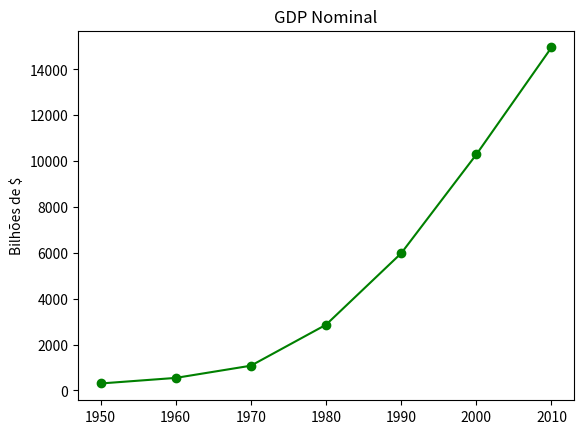

Reproduce this figure in Python.
from matplotlib import pyplot as plt
years = [1950, 1960, 1970, 1980, 1990, 2000, 2010]
gdp = [300.2, 543.3, 1075.9, 2862.5, 5979.6, 10289.7, 14958.3]

# cria um gráfico de linha, anos no eixo x, gdp no eixo y
plt.plot(years, gdp, color='green', marker='o', linestyle='solid')
# adiciona um título
plt.title("GDP Nominal")
# adiciona um selo no eixo y
plt.ylabel("Bilhões de $")
plt.show()
